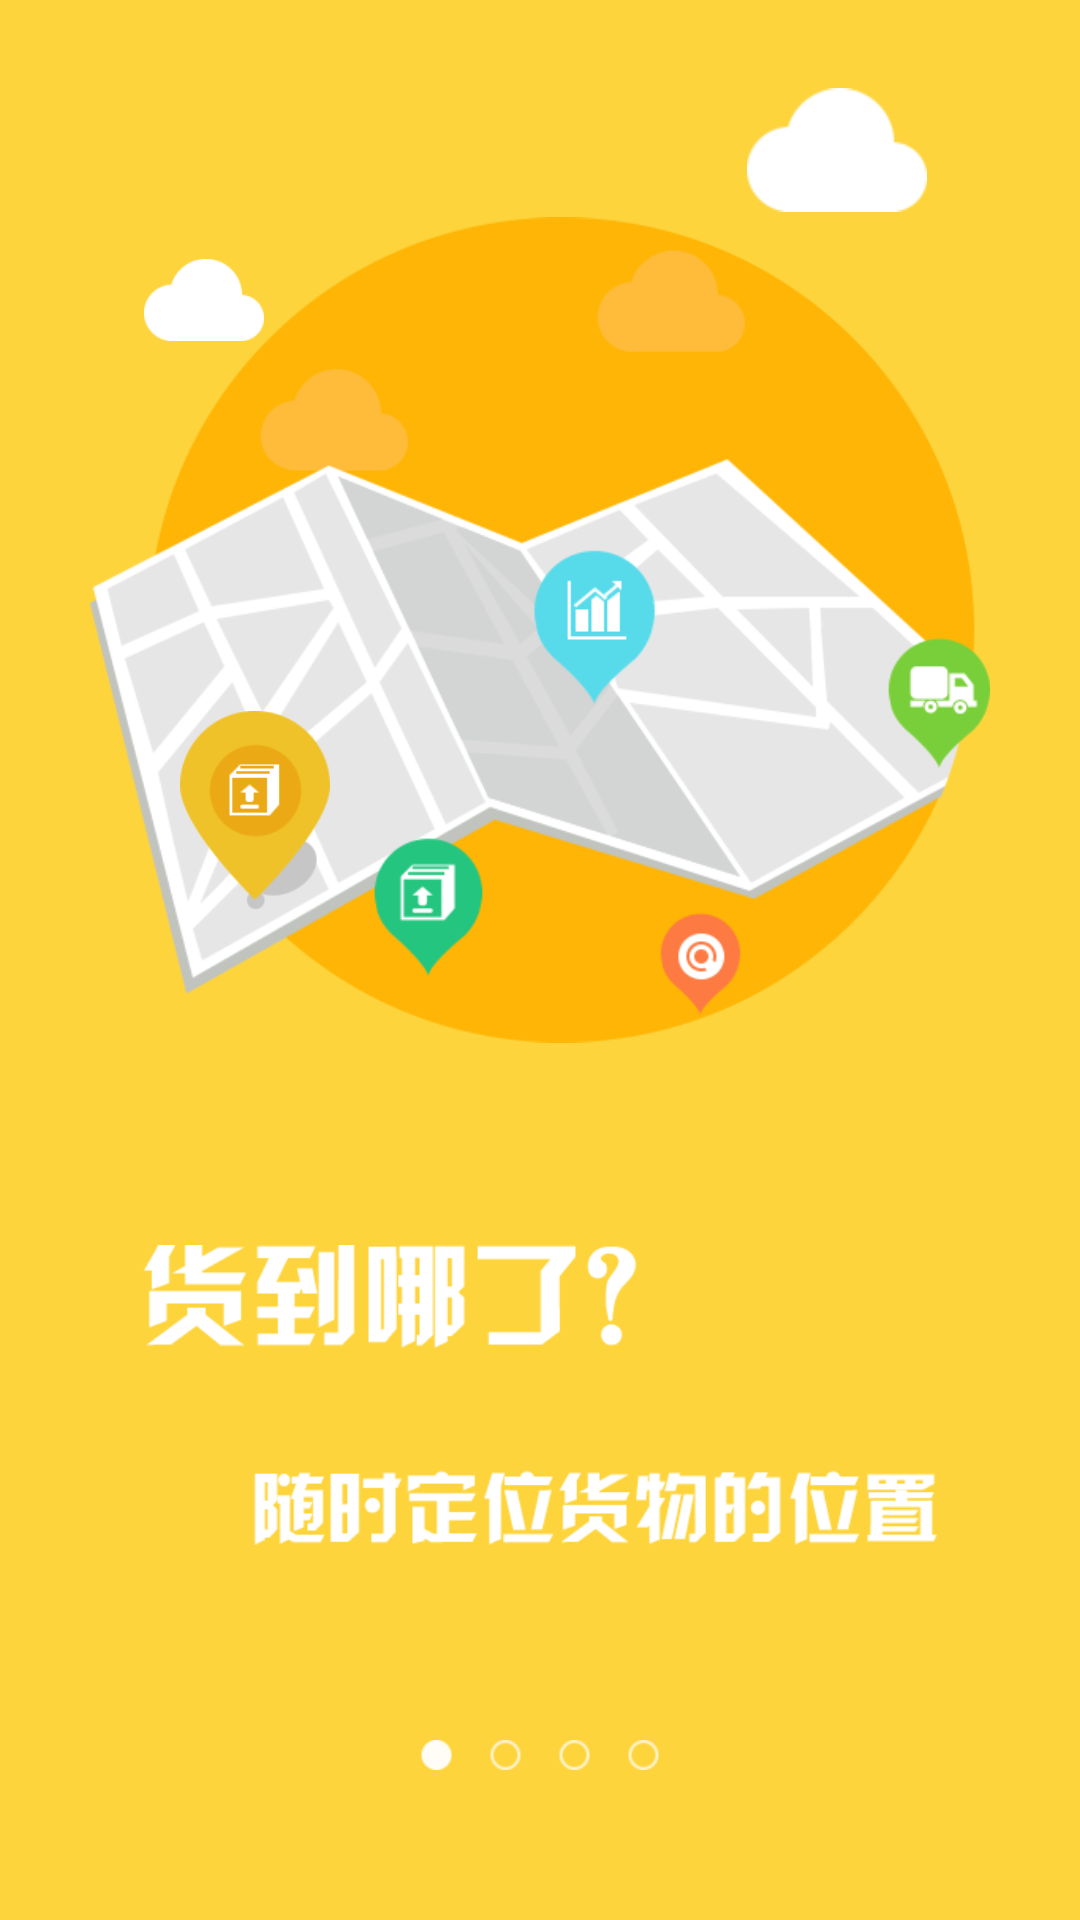

Here is an Android app screen rendered from its layout file. Give the layout XML and the strings, colors and styles it references.
<!-- AndroidManifest.xml: application theme AppTheme -->
<!-- res/layout/fragment_userguide1.xml -->
<?xml version="1.0" encoding="utf-8"?>
<LinearLayout xmlns:android="http://schemas.android.com/apk/res/android"
    android:layout_width="match_parent"
    android:layout_height="match_parent"
    android:background="#fed43d"
    android:orientation="vertical">

    <RelativeLayout
        android:layout_width="match_parent"
        android:layout_height="wrap_content">

        <ImageView
            android:id="@+id/iv_cloud1"
            android:layout_width="60dp"
            android:layout_height="60dp"
            android:layout_alignParentRight="true"
            android:layout_alignParentTop="true"
            android:layout_marginRight="51dp"
            android:layout_marginTop="20dp"
            android:src="@drawable/ic_cloud" />

        <ImageView
            android:id="@+id/iv_center"
            android:layout_width="300dp"
            android:layout_height="300dp"
            android:layout_centerHorizontal="true"
            android:layout_marginTop="60dp"
            android:src="@drawable/img_guide1_center" />

        <ImageView
            android:id="@+id/iv_pop1"
            android:layout_width="120dp"
            android:layout_height="130dp"
            android:layout_alignRight="@+id/iv_center"
            android:layout_alignTop="@+id/iv_center"
            android:layout_marginRight="15dp"
            android:layout_marginTop="30dp"
            android:src="@drawable/ic_guide1_pop2"
            android:visibility="gone" />

        <ImageView
            android:id="@+id/iv_pop2"
            android:layout_width="60dp"
            android:layout_height="90dp"
            android:layout_alignTop="@+id/iv_center"
            android:layout_marginLeft="110dp"
            android:layout_marginTop="40dp"
            android:src="@drawable/ic_guide1_pop1"
            android:visibility="gone" />

        <ImageView
            android:id="@+id/iv_pop3"
            android:layout_width="50dp"
            android:layout_height="70dp"
            android:layout_alignBottom="@+id/iv_center"
            android:layout_marginBottom="55dp"
            android:layout_marginLeft="60dp"
            android:src="@drawable/ic_guide1_pop3" />

        <ImageView
            android:id="@+id/iv_cloud2"
            android:layout_width="40dp"
            android:layout_height="40dp"
            android:layout_alignParentLeft="true"
            android:layout_alignParentTop="true"
            android:layout_marginLeft="48dp"
            android:layout_marginTop="80dp"
            android:src="@drawable/ic_cloud"
            android:visibility="visible" />
    </RelativeLayout>

    <ImageView
        android:layout_width="340dp"
        android:layout_height="120dp"
        android:layout_gravity="center_horizontal"
        android:layout_marginTop="45dp"
        android:src="@drawable/img_guide1_text" />

    <include layout="@layout/layout_placeview"></include>

    <ImageView
        android:layout_width="wrap_content"
        android:layout_height="wrap_content"
        android:layout_gravity="center_horizontal"
        android:layout_marginBottom="50dp"
        android:src="@drawable/ic_guide1_point" />
</LinearLayout>
<!-- res/layout/layout_placeview.xml (included above) -->
<?xml version="1.0" encoding="utf-8"?>
<View xmlns:android="http://schemas.android.com/apk/res/android"
    android:layout_width="0dp"
    android:id="@+id/view_place"
    android:layout_height="0dp"
    android:layout_weight="1"
     />
<!-- resources referenced by this layout -->
<resources>
  <!-- drawable ic_cloud: png bitmap (drawable-xhdpi, 1986 bytes) -->
  <!-- drawable ic_guide1_point: png bitmap (drawable-xhdpi, 1952 bytes) -->
  <!-- drawable ic_guide1_pop1: png bitmap (drawable-xhdpi, 5402 bytes) -->
  <!-- drawable ic_guide1_pop2: png bitmap (drawable-xhdpi, 8748 bytes) -->
  <!-- drawable ic_guide1_pop3: png bitmap (drawable-xhdpi, 4916 bytes) -->
  <!-- drawable img_guide1_center: png bitmap (drawable-xhdpi, 57489 bytes) -->
  <!-- drawable img_guide1_text: png bitmap (drawable-xhdpi, 9151 bytes) -->
  <style name="AppTheme" parent="Theme.AppCompat.Light.NoActionBar">
          
          <item name="colorPrimary">#383838</item>
          <item name="colorPrimaryDark">#545454</item>
          <item name="colorAccent">@color/blue</item>
      </style>
  <color name="blue">#3BA0F3</color>
</resources>
